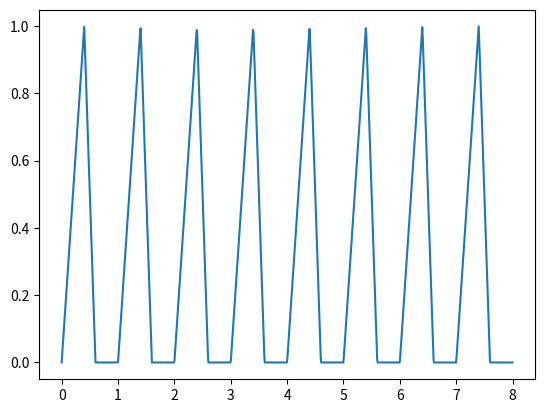

Here is the Python script that generated this plot:
#!/usr/bin/env python
__author__ = 'Wang Zhicheng'

import numpy as np
import matplotlib.pyplot as plt


def triangle_wave(x, c, c0, height):
    x = x - int(x)  # period of this wave is 1
    if x >= c:
        r = .0
    elif x < c0:
        r = x * height / c0
    else:
        r = (c - x) * height / (c - c0)

    return r


triangle_ufunc = np.frompyfunc(lambda x: triangle_wave(x, .6, .4, 1.0), 1, 1)

x = np.linspace(0, 8, 1000)
y = triangle_ufunc(x)

plt.plot(x, y)
plt.show()